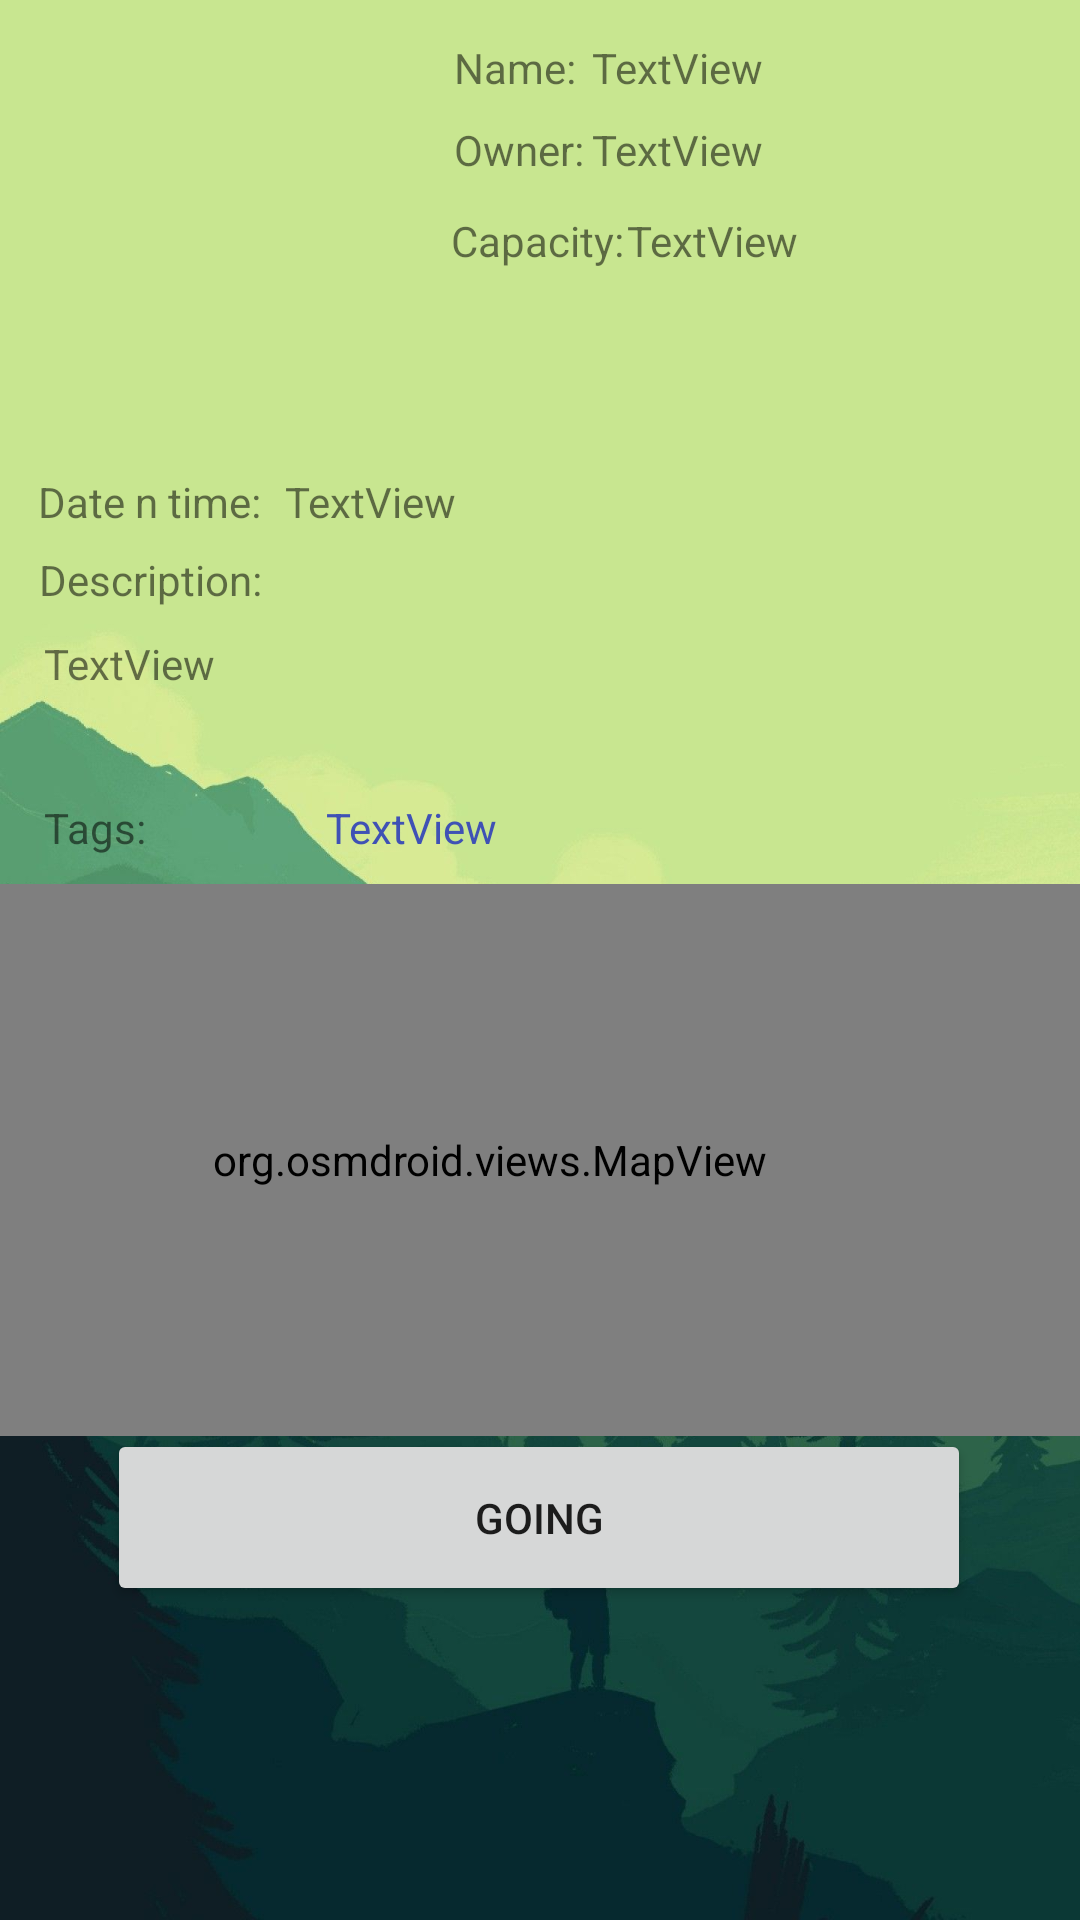

Here is an Android app screen rendered from its layout file. Give the layout XML and the strings, colors and styles it references.
<!-- AndroidManifest.xml: application theme Theme.MeetNature -->
<!-- res/layout/view_event_fragment.xml -->
<?xml version="1.0" encoding="utf-8"?>
<androidx.constraintlayout.widget.ConstraintLayout xmlns:android="http://schemas.android.com/apk/res/android"
    xmlns:app="http://schemas.android.com/apk/res-auto"
    xmlns:tools="http://schemas.android.com/tools"
    android:id="@+id/frameLayout2"
    android:layout_width="match_parent"
    android:layout_height="match_parent"
    android:background="@drawable/port5346645"
    tools:context=".home.ui.viewevent.ViewEventFragment">

    <TextView
        android:id="@+id/textView2"
        android:layout_width="wrap_content"
        android:layout_height="wrap_content"
        android:text="@string/event_tags"
        app:layout_constraintBottom_toBottomOf="parent"
        app:layout_constraintEnd_toEndOf="parent"
        app:layout_constraintHorizontal_bias="0.045"
        app:layout_constraintStart_toStartOf="parent"
        app:layout_constraintTop_toTopOf="parent"
        app:layout_constraintVertical_bias="0.429" />

    <TextView
        android:id="@+id/event_tags_lbl"
        android:layout_width="wrap_content"
        android:layout_height="wrap_content"
        android:text="TextView"
        android:textColor="#3F51B5"
        app:layout_constraintBottom_toBottomOf="parent"
        app:layout_constraintEnd_toEndOf="parent"
        app:layout_constraintHorizontal_bias="0.359"
        app:layout_constraintStart_toStartOf="parent"
        app:layout_constraintTop_toTopOf="parent"
        app:layout_constraintVertical_bias="0.429" />

    <Button
        android:id="@+id/event_going_btn"
        android:layout_width="288dp"
        android:layout_height="59dp"
        android:text="@string/event_going"
        app:layout_constraintBottom_toBottomOf="parent"
        app:layout_constraintEnd_toEndOf="parent"
        app:layout_constraintHorizontal_bias="0.495"
        app:layout_constraintStart_toStartOf="parent"
        app:layout_constraintTop_toTopOf="parent"
        app:layout_constraintVertical_bias="0.82" />

    <TextView
        android:id="@+id/textView5"
        android:layout_width="wrap_content"
        android:layout_height="wrap_content"
        android:text="@string/event_name"
        app:layout_constraintBottom_toBottomOf="parent"
        app:layout_constraintEnd_toEndOf="parent"
        app:layout_constraintHorizontal_bias="0.474"
        app:layout_constraintStart_toStartOf="parent"
        app:layout_constraintTop_toTopOf="parent"
        app:layout_constraintVertical_bias="0.021" />

    <TextView
        android:id="@+id/event_name_lbl"
        android:layout_width="wrap_content"
        android:layout_height="wrap_content"
        android:text="TextView"
        app:layout_constraintBottom_toBottomOf="parent"
        app:layout_constraintEnd_toEndOf="parent"
        app:layout_constraintHorizontal_bias="0.651"
        app:layout_constraintStart_toStartOf="parent"
        app:layout_constraintTop_toTopOf="parent"
        app:layout_constraintVertical_bias="0.021" />

    <TextView
        android:id="@+id/textView4"
        android:layout_width="wrap_content"
        android:layout_height="wrap_content"
        android:text="@string/event_owner"
        app:layout_constraintBottom_toBottomOf="parent"
        app:layout_constraintEnd_toEndOf="parent"
        app:layout_constraintHorizontal_bias="0.478"
        app:layout_constraintStart_toStartOf="parent"
        app:layout_constraintTop_toTopOf="parent"
        app:layout_constraintVertical_bias="0.065" />

    <ImageView
        android:id="@+id/event_img"
        android:layout_width="153dp"
        android:layout_height="166dp"
        app:layout_constraintBottom_toBottomOf="parent"
        app:layout_constraintEnd_toEndOf="parent"
        app:layout_constraintHorizontal_bias="0.037"
        app:layout_constraintStart_toStartOf="parent"
        app:layout_constraintTop_toTopOf="parent"
        app:layout_constraintVertical_bias="0.018"
        tools:src="@tools:sample/backgrounds/scenic" />

    <TextView
        android:id="@+id/event_owner_lbl"
        android:layout_width="wrap_content"
        android:layout_height="wrap_content"
        android:text="TextView"
        app:layout_constraintBottom_toBottomOf="parent"
        app:layout_constraintEnd_toEndOf="parent"
        app:layout_constraintHorizontal_bias="0.651"
        app:layout_constraintStart_toStartOf="parent"
        app:layout_constraintTop_toTopOf="parent"
        app:layout_constraintVertical_bias="0.065" />

    <TextView
        android:layout_width="wrap_content"
        android:layout_height="wrap_content"
        android:text="@string/event_date"
        app:layout_constraintBottom_toBottomOf="parent"
        app:layout_constraintEnd_toEndOf="parent"
        app:layout_constraintHorizontal_bias="0.044"
        app:layout_constraintStart_toStartOf="parent"
        app:layout_constraintTop_toTopOf="parent"
        app:layout_constraintVertical_bias="0.254" />

    <TextView
        android:id="@+id/event_date_lbl"
        android:layout_width="wrap_content"
        android:layout_height="wrap_content"
        android:text="TextView"
        app:layout_constraintBottom_toBottomOf="parent"
        app:layout_constraintEnd_toEndOf="parent"
        app:layout_constraintHorizontal_bias="0.314"
        app:layout_constraintStart_toStartOf="parent"
        app:layout_constraintTop_toTopOf="parent"
        app:layout_constraintVertical_bias="0.254" />

    <TextView
        android:layout_width="wrap_content"
        android:layout_height="wrap_content"
        android:text="@string/event_description"
        app:layout_constraintBottom_toBottomOf="parent"
        app:layout_constraintEnd_toEndOf="parent"
        app:layout_constraintHorizontal_bias="0.045"
        app:layout_constraintStart_toStartOf="parent"
        app:layout_constraintTop_toTopOf="parent"
        app:layout_constraintVertical_bias="0.296" />

    <TextView
        android:id="@+id/event_description_lbl"
        android:layout_width="wrap_content"
        android:layout_height="wrap_content"
        android:text="TextView"
        app:layout_constraintBottom_toBottomOf="parent"
        app:layout_constraintEnd_toEndOf="parent"
        app:layout_constraintHorizontal_bias="0.048"
        app:layout_constraintStart_toStartOf="parent"
        app:layout_constraintTop_toTopOf="parent"
        app:layout_constraintVertical_bias="0.341" />

    <org.osmdroid.views.MapView
        android:id="@+id/view_event_fragment_map"
        tilesource="Mapnik"
        android:layout_width="394dp"
        android:layout_height="184dp"
        app:layout_constraintBottom_toBottomOf="parent"
        app:layout_constraintEnd_toEndOf="parent"
        app:layout_constraintHorizontal_bias="1.0"
        app:layout_constraintStart_toStartOf="parent"
        app:layout_constraintTop_toTopOf="parent"
        app:layout_constraintVertical_bias="0.646" />

    <TextView
        android:id="@+id/textView"
        android:layout_width="wrap_content"
        android:layout_height="wrap_content"
        android:text="Capacity:"
        app:layout_constraintBottom_toBottomOf="parent"
        app:layout_constraintEnd_toEndOf="parent"
        app:layout_constraintHorizontal_bias="0.497"
        app:layout_constraintStart_toStartOf="parent"
        app:layout_constraintTop_toTopOf="parent"
        app:layout_constraintVertical_bias="0.114" />

    <TextView
        android:id="@+id/event_capacity_lbl"
        android:layout_width="wrap_content"
        android:layout_height="wrap_content"
        android:text="TextView"
        app:layout_constraintBottom_toBottomOf="parent"
        app:layout_constraintEnd_toEndOf="parent"
        app:layout_constraintHorizontal_bias="0.69"
        app:layout_constraintStart_toStartOf="parent"
        app:layout_constraintTop_toTopOf="parent"
        app:layout_constraintVertical_bias="0.114" />

</androidx.constraintlayout.widget.ConstraintLayout>
<!-- resources referenced by this layout -->
<resources>
  <!-- drawable port5346645: jpg bitmap (drawable, 98537 bytes) -->
  <string name="event_date">Date n time:</string>
  <string name="event_description">Description: </string>
  <string name="event_going">Going</string>
  <string name="event_name">Name: </string>
  <string name="event_owner">Owner: </string>
  <string name="event_tags">Tags: </string>
  <style name="Theme.MeetNature" parent="Theme.MaterialComponents.DayNight.DarkActionBar">
          
          <item name="colorPrimary">@color/purple_500</item>
          <item name="colorPrimaryVariant">@color/purple_700</item>
          <item name="colorOnPrimary">@color/white</item>
          
          <item name="colorSecondary">@color/teal_200</item>
          <item name="colorSecondaryVariant">@color/teal_700</item>
          <item name="colorOnSecondary">@color/black</item>
          
          <item name="android:statusBarColor" tools:targetApi="l">?attr/colorPrimaryVariant</item>
          
      </style>
  <color name="purple_500">#FF6200EE</color>
  <color name="purple_700">#FF3700B3</color>
  <color name="white">#FFFFFFFF</color>
  <color name="teal_200">#FF03DAC5</color>
  <color name="teal_700">#FF018786</color>
  <color name="black">#FF000000</color>
</resources>
